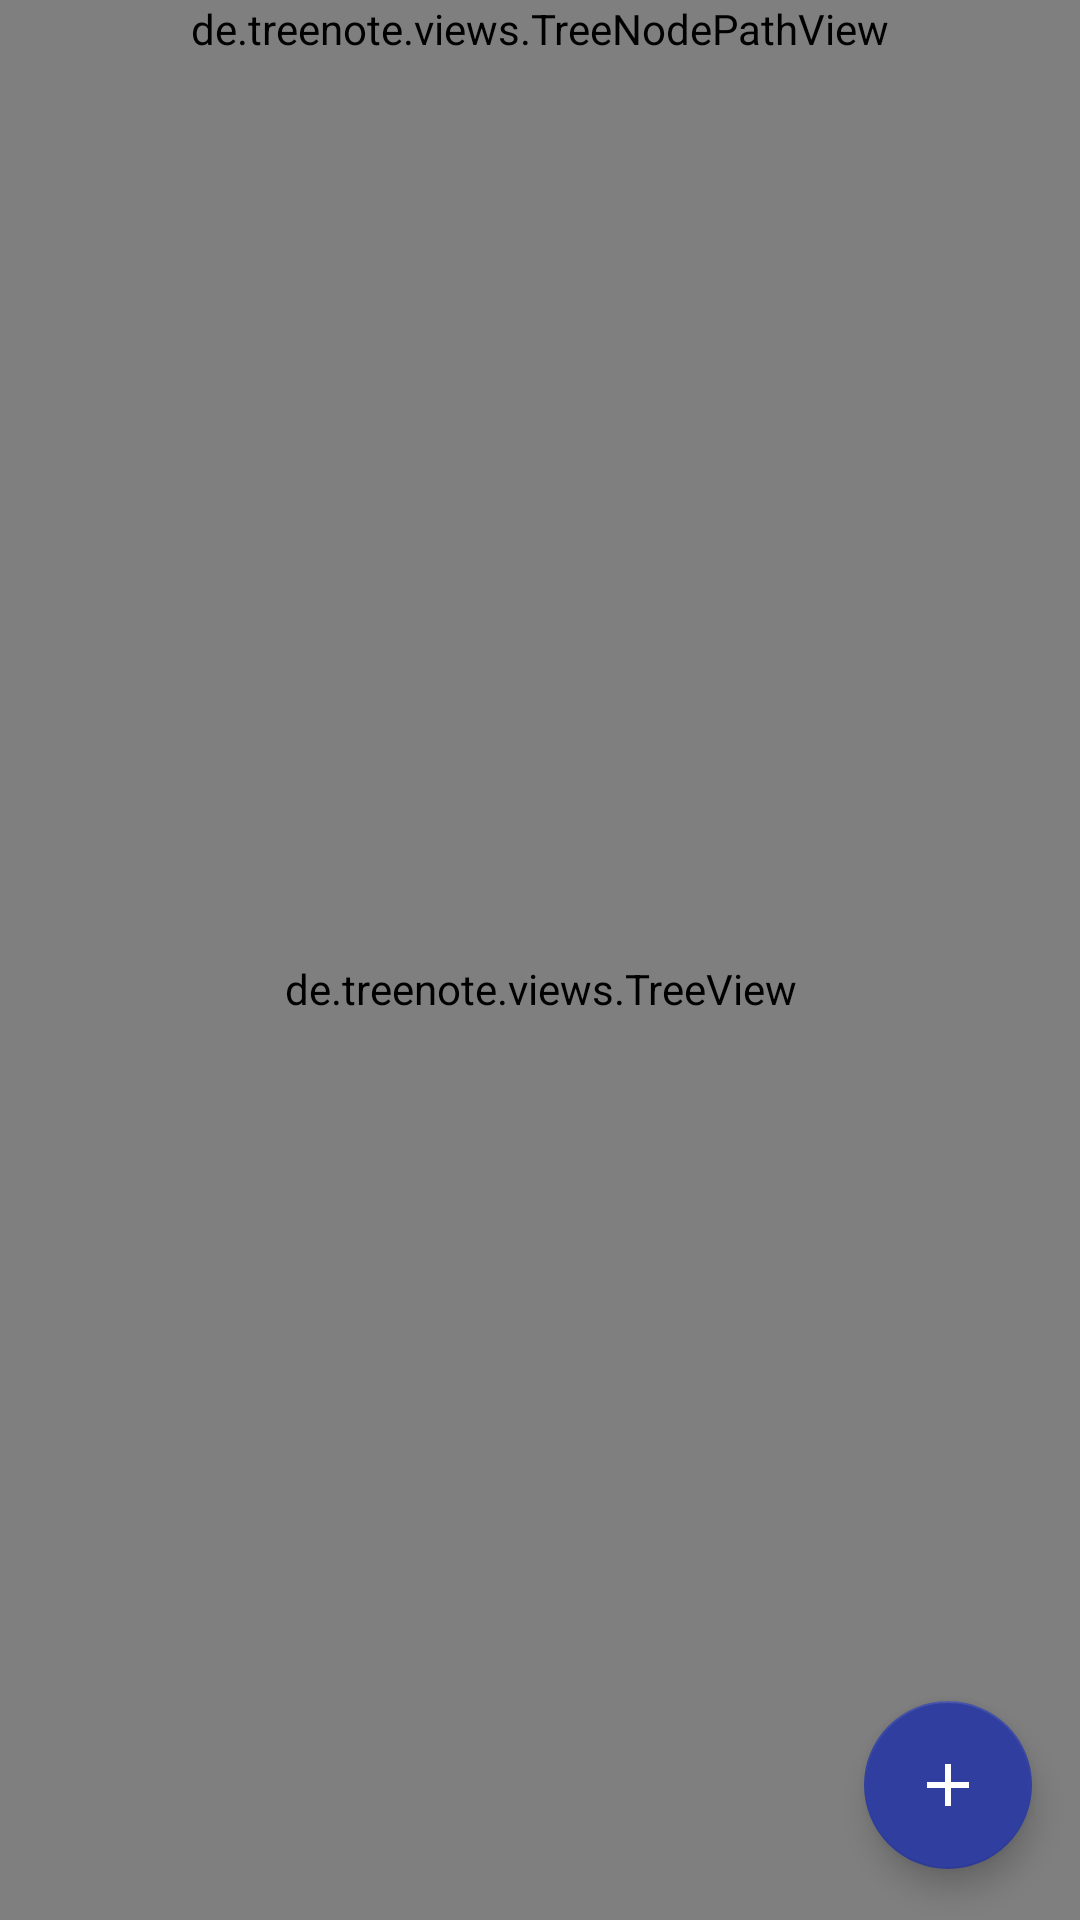

The Android layout XML behind this screen, and the referenced resources:
<!-- AndroidManifest.xml: application theme AppTheme -->
<!-- res/layout/tree_view_container.xml -->
<?xml version="1.0" encoding="utf-8"?>
<LinearLayout xmlns:android="http://schemas.android.com/apk/res/android"
              xmlns:app="http://schemas.android.com/apk/res-auto"
              android:layout_width="match_parent"
              android:layout_height="match_parent"
              android:orientation="vertical">

    <de.treenote.views.TreeNodePathView
        android:id="@+id/treeNodePathView"
        android:layout_width="match_parent"
        android:layout_height="wrap_content"/>

    <RelativeLayout
        android:layout_width="match_parent"
        android:layout_height="wrap_content">

        <FrameLayout
            android:id="@+id/spaceHolderForFloatingButtons"
            android:layout_width="match_parent"
            android:layout_height="1dp"
            android:layout_alignParentBottom="true"
            android:background="@android:color/transparent"/>

        <de.treenote.views.TreeView
            android:id="@+id/treeViewInContainer"
            android:layout_width="match_parent"
            android:layout_height="match_parent"/>

        <android.support.design.widget.FloatingActionButton
            android:id="@+id/floatingActionButtonAdd"
            android:layout_width="wrap_content"
            android:layout_height="wrap_content"
            android:layout_above="@+id/spaceHolderForFloatingButtons"
            android:layout_alignParentEnd="true"
            android:layout_margin="16dp"
            android:clickable="true"
            android:src="@drawable/ic_add_white"/>

        <android.support.design.widget.FloatingActionButton
            android:id="@+id/floatingActionButtonClear"
            android:layout_width="wrap_content"
            android:layout_height="wrap_content"
            android:layout_above="@+id/spaceHolderForFloatingButtons"
            android:layout_alignParentStart="true"
            android:layout_margin="16dp"
            android:clickable="true"
            android:src="@drawable/ic_clear_white"
            android:visibility="gone"
            app:backgroundTint="#c71c1c"/>

        <android.support.design.widget.FloatingActionButton
            android:id="@+id/floatingActionButtonCheck"
            android:layout_width="wrap_content"
            android:layout_height="wrap_content"
            android:layout_above="@+id/spaceHolderForFloatingButtons"
            android:layout_margin="16dp"
            android:layout_toEndOf="@id/floatingActionButtonClear"
            android:clickable="true"
            android:src="@drawable/ic_check_white"
            android:visibility="gone"
            app:backgroundTint="#00bf13"/>

    </RelativeLayout>
</LinearLayout>
<!-- resources referenced by this layout -->
<resources>
  <!-- drawable ic_add_white (drawable) -->
  <?xml version="1.0" encoding="UTF-8" standalone="no"?>
  <vector xmlns:android="http://schemas.android.com/apk/res/android"
          android:height="18dp"
          android:viewportHeight="24.0"
          android:viewportWidth="24.0"
          android:width="18dp">
      <path
          android:fillColor="#FFFFFF"
          android:pathData="M19,13h-6v6h-2v-6H5v-2h6V5h2v6h6v2z"/>
  </vector>
  <!-- drawable ic_check_white (drawable-v21) -->
  <?xml version="1.0" encoding="UTF-8" standalone="no"?>
  <vector xmlns:android="http://schemas.android.com/apk/res/android"
          android:height="36dp"
          android:viewportHeight="24.0"
          android:viewportWidth="24.0"
          android:width="36dp">
      <path
          android:fillColor="#FFFFFF"
          android:pathData="M9,16.17L4.83,12l-1.42,1.41L9,19 21,7l-1.41,-1.41z"/>
  </vector>
  <!-- drawable ic_clear_white (drawable-v21) -->
  <?xml version="1.0" encoding="UTF-8" standalone="no"?>
  <vector xmlns:android="http://schemas.android.com/apk/res/android"
          android:height="24dp"
          android:viewportHeight="24.0"
          android:viewportWidth="24.0"
          android:width="24dp">
      <path
          android:fillColor="#FFFFFF"
          android:pathData="M19,6.41L17.59,5 12,10.59 6.41,5 5,6.41 10.59,12 5,17.59 6.41,19 12,13.41 17.59,19 19,17.59 13.41,12z"/>
  </vector>
  <style name="AppTheme" parent="Theme.AppCompat.Light.NoActionBar">
          <item name="colorPrimary">@color/colorPrimary</item>
          <item name="colorPrimaryDark">@color/colorPrimaryDark</item>
          <item name="colorAccent">@color/colorAccent</item>
          <item name="android:textColorPrimary">#fdfff2</item>
          <item name="android:windowBackground">@android:color/white</item>
          <item name="android:editTextColor">@android:color/primary_text_light</item>
          <item name="android:textColor">@android:color/primary_text_light</item>
      </style>
  <color name="colorPrimary">#3F51B5</color>
  <color name="colorPrimaryDark">#303F9F</color>
  <color name="colorAccent">#303F9F</color>
</resources>
